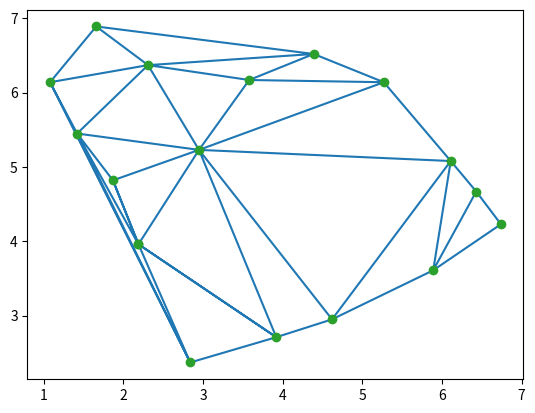

Write the Python code that produced this figure.
import numpy as np

points = np.array([(2.84, 2.37), (3.92, 2.71), (4.62, 2.95),
(5.89, 3.61), (6.74, 4.23), (6.43, 4.67), (6.11, 5.08), (5.27, 6.14), (4.39, 6.52),
(3.58, 6.17), (2.95, 5.23), (2.31, 6.37), (1.66, 6.89), (1.08, 6.14), (1.42, 5.45),
(1.87, 4.82), (2.19, 3.96), (2.19, 3.96)])

from scipy.spatial import Delaunay

tri = Delaunay(points, qhull_options='QJ')

import matplotlib.pyplot as plt

plt.triplot(points[:,0], points[:,1], tri.simplices)

plt.plot(points[:,0], points[:,1], 'o')

plt.show()

